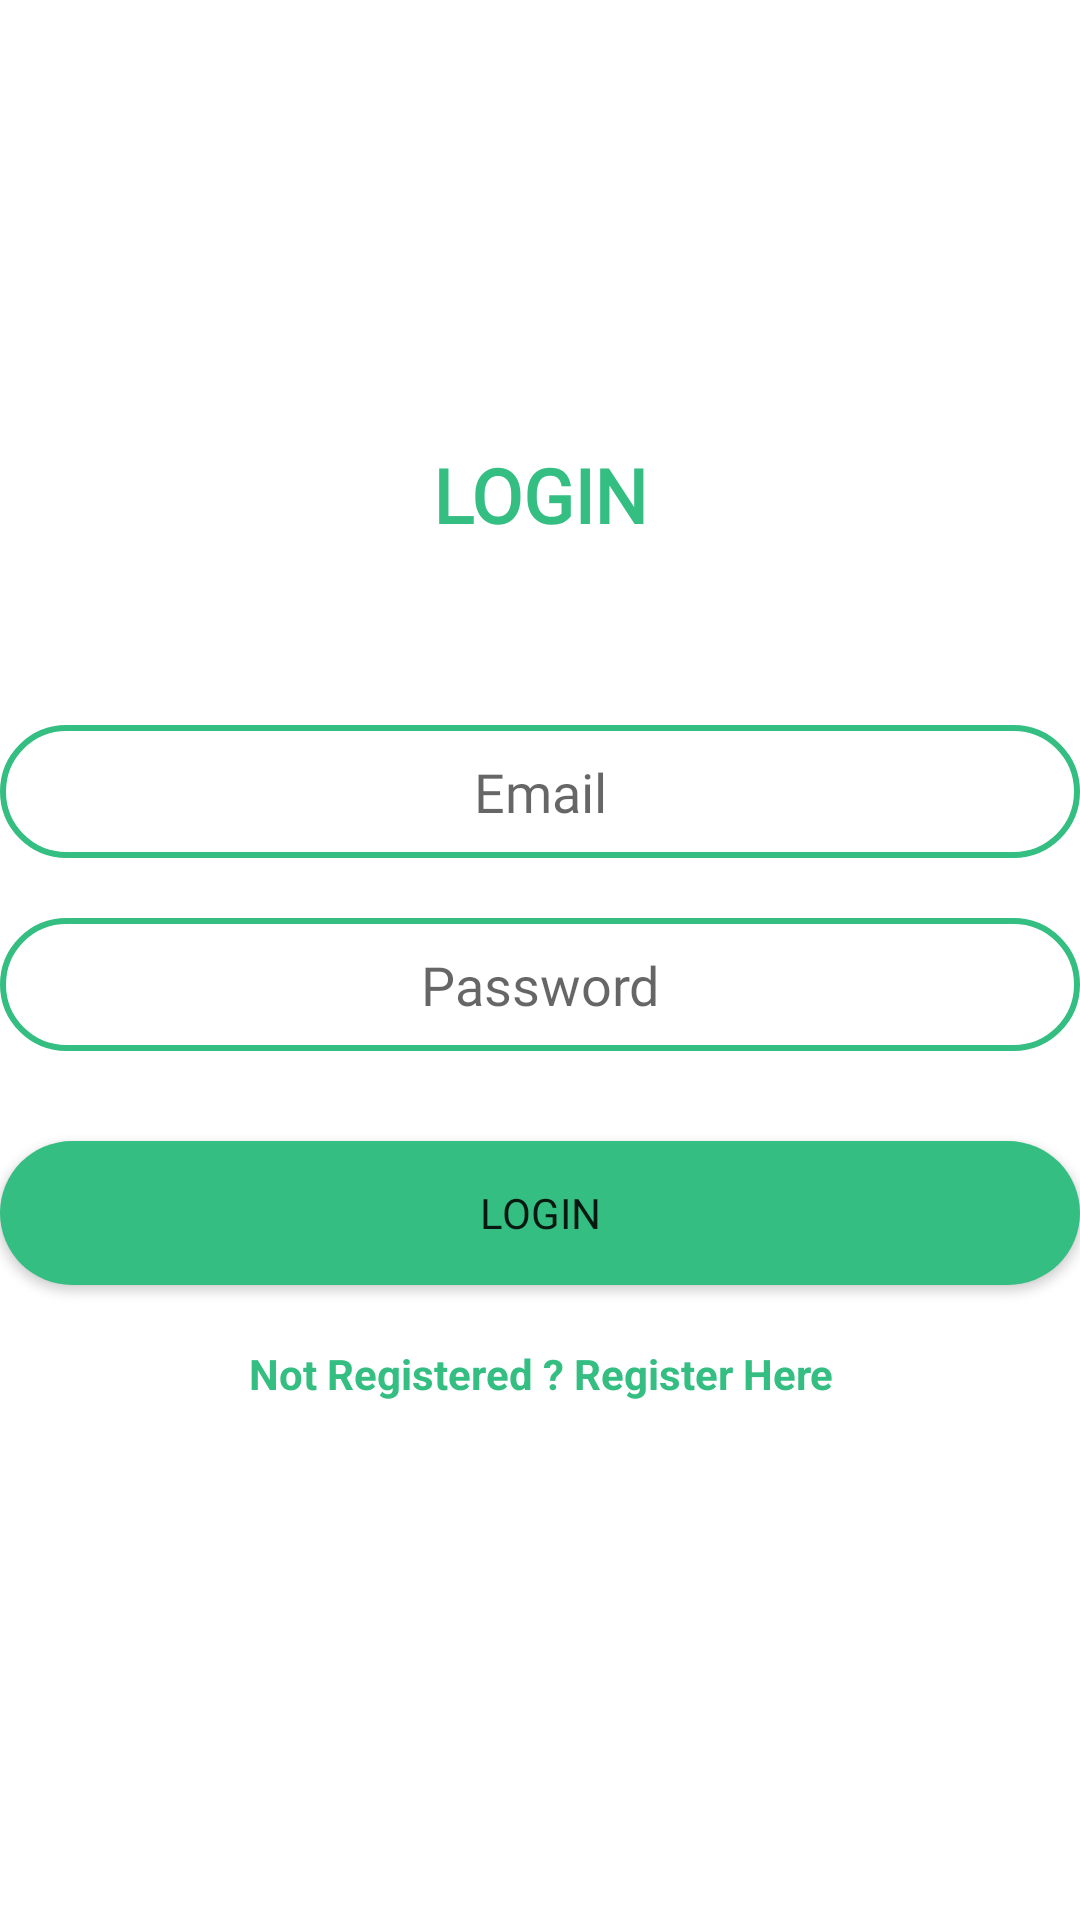

Reconstruct the res/layout file that produces this screen, plus the resources it refers to.
<!-- AndroidManifest.xml: application theme Theme.FarmerBuddy -->
<!-- res/layout/activity_login.xml -->
<?xml version="1.0" encoding="utf-8"?>
<androidx.constraintlayout.widget.ConstraintLayout xmlns:android="http://schemas.android.com/apk/res/android"
    xmlns:app="http://schemas.android.com/apk/res-auto"
    xmlns:tools="http://schemas.android.com/tools"
    android:layout_width="match_parent"
    android:layout_height="match_parent"
    android:layout_margin="35dp"
    tools:context=".LoginActivity">

    <TextView
        android:id="@+id/tv_login"
        android:layout_width="wrap_content"
        android:layout_height="wrap_content"
        android:layout_marginTop="148dp"
        android:fontFamily="@font/roboto_mono_medium"
        android:text="LOGIN"
        android:textColor="#34BE82"
        android:textSize="25sp"
        android:textStyle="bold"
        app:layout_constraintEnd_toEndOf="parent"
        app:layout_constraintStart_toStartOf="parent"
        app:layout_constraintTop_toTopOf="parent" />

    <EditText
        android:id="@+id/et_email_login"
        android:layout_width="match_parent"
        android:layout_height="wrap_content"
        android:layout_marginTop="60dp"
        android:background="@drawable/field_green_border"
        android:ems="10"
        android:fontFamily="@font/roboto_medium"
        android:hint="Email"
        android:gravity="center"
        android:inputType="textEmailAddress"
        android:padding="10dp"
        app:layout_constraintEnd_toEndOf="@+id/tv_login"
        app:layout_constraintStart_toStartOf="@+id/tv_login"
        app:layout_constraintTop_toBottomOf="@+id/tv_login" />

    <EditText
        android:id="@+id/et_password_login"
        android:layout_width="match_parent"
        android:layout_height="wrap_content"
        android:layout_marginTop="20dp"
        android:background="@drawable/field_green_border"
        android:ems="10"
        android:fontFamily="@font/roboto_medium"
        android:hint="Password"
        android:gravity="center"
        android:inputType="textPassword"
        android:padding="10dp"
        app:layout_constraintEnd_toEndOf="@+id/et_email_login"
        app:layout_constraintStart_toStartOf="@+id/et_email_login"
        app:layout_constraintTop_toBottomOf="@+id/et_email_login" />

    <Button
        android:id="@+id/btn_login"
        android:layout_width="match_parent"
        android:layout_height="wrap_content"
        android:background="@drawable/buttons_green"
        android:fontFamily="@font/roboto_medium"
        android:text="Login"
        android:layout_marginTop="30dp"
        app:layout_constraintEnd_toEndOf="@+id/et_password_login"
        app:layout_constraintStart_toStartOf="@+id/et_password_login"
        app:layout_constraintTop_toBottomOf="@+id/et_password_login" />

    <TextView
        android:id="@+id/goToRegister"
        android:layout_width="wrap_content"
        android:layout_height="wrap_content"
        android:text="Not Registered ? Register Here"
        android:layout_marginTop="20dp"
        android:textColor="#34BE82"
        android:textStyle="bold"
        app:layout_constraintEnd_toEndOf="@+id/btn_login"
        app:layout_constraintStart_toStartOf="@+id/btn_login"
        app:layout_constraintTop_toBottomOf="@+id/btn_login" />
</androidx.constraintlayout.widget.ConstraintLayout>
<!-- resources referenced by this layout -->
<resources>
  <!-- drawable buttons_green (drawable) -->
  <?xml version="1.0" encoding="utf-8"?>
  <shape xmlns:android="http://schemas.android.com/apk/res/android">
      android:shape="rectangle">
  
      <solid android:color="#34BE82" />
      <corners
          android:radius="50dp" />
  </shape>
  <!-- drawable field_green_border (drawable) -->
  <?xml version="1.0" encoding="utf-8"?>
  <shape xmlns:android="http://schemas.android.com/apk/res/android">
      android:shape="rectangle"
      android:padding="10dp">
  
      <solid android:color="#FFFFFF" />
      <corners
          android:radius="50dp" />
      <stroke android:width="2dip" android:color="#34BE82" />
  </shape>
  <style name="Theme.FarmerBuddy" parent="Theme.MaterialComponents.DayNight.DarkActionBar">
          
          <item name="colorPrimary">#2FDD92</item>
          <item name="colorPrimaryVariant">#34BE82</item>
          <item name="colorOnPrimary">@color/white</item>
          
          <item name="colorSecondary">@color/teal_200</item>
          <item name="colorSecondaryVariant">#2F86A6</item>
          <item name="colorOnSecondary">@color/black</item>
          
          <item name="android:statusBarColor" tools:targetApi="l">?attr/colorPrimaryVariant</item>
          
      </style>
  <!-- not gathered from this repository: default colours our renderer supplied (Android Studio template values) -->
  <color name="teal_200">#FF03DAC5</color>
  <color name="black">#FF000000</color>
  <color name="white">#FFFFFFFF</color>
</resources>
